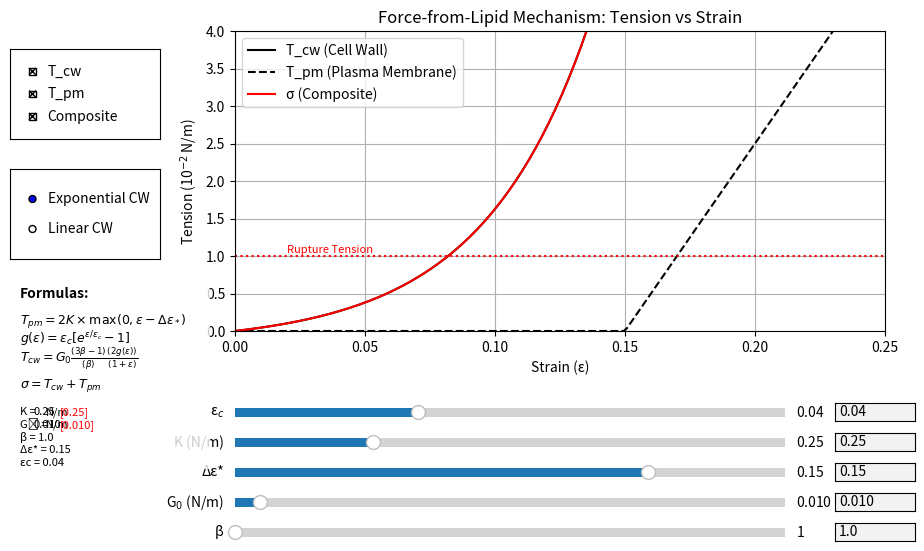

Reproduce this figure in Python.
import numpy as np
import matplotlib.pyplot as plt
from matplotlib.widgets import Slider, RadioButtons, CheckButtons, TextBox
import matplotlib.patches as patches
from functools import partial
import time

# Create the figure and axes
fig, ax = plt.subplots(figsize=(10, 6))
plt.subplots_adjust(left=0.25, bottom=0.38)

# Initial parameter values (reference values)
epsilon_c = 0.04
K = 0.25          # membrane elasticity constant (N/m)
G0 = 0.01         # cell wall elasticity constant (N/m)
delta_eps_star = 0.15  # slack threshold
beta = 1.0        # aspect ratio (L/D)
use_exponential = True  # Toggle for exponential vs. linear model for CW only

# Store reference values for display
K_ref = K
G0_ref = G0

# Create strain array with fewer points for better performance
strain = np.linspace(0, 0.25, 200)  # Further reduced resolution

# Cache for formula text
formula_last_updated = 0
formula_update_interval = 0.3  # seconds between formula updates

# Throttling variables
last_update_time = 0
update_interval = 0.1  # seconds between updates
updating = False
pending_update = False
last_ylim_update = 0
ylim_update_interval = 0.5  # Limit y-axis updates to reduce lag

# Define strain hardening function g(ε) - precompute for better performance
def g_epsilon(eps, eps_c, use_exp=True):
    if use_exp:
        return eps_c * (np.exp(eps / eps_c) - 1)
    else:
        return eps

# Optimized calculation function with caching for common values
def calculate_tensions(strain, eps_c, K, G0, delta_eps_star, beta, use_exp):
    # Calculate excess strain (max with 0 to ensure no negative values)
    excess_strain = np.maximum(0, strain - delta_eps_star)
    
    # Calculate PM tension (T_pm) - ALWAYS LINEAR regardless of exponential model setting
    # T_pm = 2K × Δε
    T_pm = 2 * K * excess_strain
    
    # Calculate CW tension (T_cw) - can be exponential or linear
    # Precompute geometric factor to save time
    geometric_factor = (3*beta - 1) / beta
    
    # Calculate g(ε) based on model
    g_eps = g_epsilon(strain, eps_c, use_exp)
    
    # Calculate Cell Wall tension
    # T_cw = G0 * geometric_factor * (2g(ε)/(1+ε))
    T_cw = G0 * geometric_factor * (2 * g_eps) / (1 + strain)
    
    # Calculate composite tension (σ)
    composite = T_cw + T_pm
    
    return T_cw, T_pm, composite

# Initial plot
T_cw, T_pm, composite = calculate_tensions(
    strain, epsilon_c, K, G0, delta_eps_star, beta, use_exponential
)

# Convert to 10^-2 N/m for display
T_cw_display = T_cw * 100
T_pm_display = T_pm * 100
composite_display = composite * 100

# Create the plots
line_cw, = ax.plot(strain, T_cw_display, 'k-', label='T_cw (Cell Wall)')
line_pm, = ax.plot(strain, T_pm_display, 'k--', label='T_pm (Plasma Membrane)')
line_composite, = ax.plot(strain, composite_display, 'r-', label='σ (Composite)')

# Add horizontal line at tension = 1×10^-2 N/m (rupture tension)
rupture_line = ax.axhline(y=1.0, color='r', linestyle=':', linewidth=1.5)
ax.text(0.02, 1.05, 'Rupture Tension', color='r', fontsize=8)

# Set up plot labels and legend
ax.set_xlabel('Strain (ε)')
ax.set_ylabel('Tension (10$^{-2}$ N/m)')
ax.set_title('Force-from-Lipid Mechanism: Tension vs Strain')
ax.legend()
ax.grid(True)

# Set axes limits
ax.set_xlim(0, 0.25)
ax.set_ylim(0, 4)

# Create sliders and text input fields for adjusting parameters
ax_eps_c_slider = plt.axes([0.25, 0.23, 0.55, 0.03])
ax_eps_c_text = plt.axes([0.85, 0.23, 0.08, 0.03])

ax_K_slider = plt.axes([0.25, 0.18, 0.55, 0.03])
ax_K_text = plt.axes([0.85, 0.18, 0.08, 0.03])

ax_delta_eps_slider = plt.axes([0.25, 0.13, 0.55, 0.03])
ax_delta_eps_text = plt.axes([0.85, 0.13, 0.08, 0.03])

ax_G0_slider = plt.axes([0.25, 0.08, 0.55, 0.03]) 
ax_G0_text = plt.axes([0.85, 0.08, 0.08, 0.03])

ax_beta_slider = plt.axes([0.25, 0.03, 0.55, 0.03])
ax_beta_text = plt.axes([0.85, 0.03, 0.08, 0.03])

# Create sliders with updated ranges
slider_eps_c = Slider(ax_eps_c_slider, 'ε$_c$', 0.01, 0.1, valinit=epsilon_c)
slider_K = Slider(ax_K_slider, 'K (N/m)', 0.1, 0.7, valinit=K)
slider_delta_eps = Slider(ax_delta_eps_slider, 'Δε*', 0, 0.2, valinit=delta_eps_star)
slider_G0 = Slider(ax_G0_slider, 'G$_0$ (N/m)', 0.001, 0.2, valinit=G0)  # Range now goes to 0.2
slider_beta = Slider(ax_beta_slider, 'β', 1.0, 5.0, valinit=beta)

# Create text boxes with shorter values to avoid computational overhead
text_eps_c = TextBox(ax_eps_c_text, '', initial=f"{epsilon_c:.2f}")
text_K = TextBox(ax_K_text, '', initial=f"{K:.2f}")
text_delta_eps = TextBox(ax_delta_eps_text, '', initial=f"{delta_eps_star:.2f}")
text_G0 = TextBox(ax_G0_text, '', initial=f"{G0:.3f}")
text_beta = TextBox(ax_beta_text, '', initial=f"{beta:.1f}")

# Create radio buttons for model selection
ax_radio = plt.axes([0.025, 0.5, 0.15, 0.15])
radio = RadioButtons(ax_radio, ('Exponential CW', 'Linear CW'))

# Create checkboxes for toggling tension components
ax_check = plt.axes([0.025, 0.7, 0.15, 0.15])
check = CheckButtons(ax_check, ('T_cw', 'T_pm', 'Composite'), (True, True, True))

# Create a text box for formulas with cached updates
ax_formulas = plt.axes([0.025, 0.15, 0.2, 0.3])
ax_formulas.axis('off')

# Add a background patch
formula_background = patches.Rectangle((0, 0), 1, 1, transform=ax_formulas.transAxes,
                                       facecolor='white', alpha=0.8)
ax_formulas.add_patch(formula_background)

# Function to update formula text - now with caching
def update_formula_text(force=False):
    global formula_last_updated
    
    # Only update formulas occasionally to improve performance
    current_time = time.time()
    if not force and current_time - formula_last_updated < formula_update_interval:
        return
    
    formula_last_updated = current_time
    
    ax_formulas.clear()
    ax_formulas.axis('off')
    ax_formulas.add_patch(formula_background)
    
    # Title
    ax_formulas.text(0.05, 0.95, "Formulas:", fontsize=10, fontweight='bold')
    
    # PM tension formula
    ax_formulas.text(0.05, 0.8, r"$T_{pm} = 2K \times \max(0, \varepsilon - \Delta\varepsilon_*)$", fontsize=9)
    
    # CW tension formula
    if use_exponential:
        ax_formulas.text(0.05, 0.7, r"$g(\varepsilon) = \varepsilon_c [e^{\varepsilon/\varepsilon_c} - 1]$", fontsize=9)
    else:
        ax_formulas.text(0.05, 0.7, r"$g(\varepsilon) = \varepsilon$", fontsize=9)
    
    ax_formulas.text(0.05, 0.6, r"$T_{cw} = G_0 \frac{(3\beta-1)}{(\beta)} \frac{(2g(\varepsilon))}{(1+\varepsilon)}$", fontsize=9)
    
    # Composite formula
    ax_formulas.text(0.05, 0.45, r"$\sigma = T_{cw} + T_{pm}$", fontsize=9)
    
    # Parameter values - completely reformatted for better spacing
    # Parameter: K
    k_val = slider_K.val
    ax_formulas.text(0.05, 0.3, "K =", fontsize=8)
    ax_formulas.text(0.12, 0.3, f"{k_val:.2f}", fontsize=8)
    ax_formulas.text(0.18, 0.3, "N/m", fontsize=8)
    ax_formulas.text(0.25, 0.3, f"[{K_ref:.2f}]", fontsize=8, color='red')
    
    # Parameter: G₀
    g0_val = slider_G0.val
    ax_formulas.text(0.05, 0.23, "G₀ =", fontsize=8)
    ax_formulas.text(0.12, 0.23, f"{g0_val:.3f}", fontsize=8)
    ax_formulas.text(0.18, 0.23, "N/m", fontsize=8)
    ax_formulas.text(0.25, 0.23, f"[{G0_ref:.3f}]", fontsize=8, color='red')
    
    beta_val = slider_beta.val
    ax_formulas.text(0.05, 0.16, f"β = {beta_val:.1f}", fontsize=8)
    
    delta_eps = slider_delta_eps.val
    ax_formulas.text(0.05, 0.09, f"Δε* = {delta_eps:.2f}", fontsize=8)
    
    if use_exponential:
        eps_c = slider_eps_c.val
        ax_formulas.text(0.05, 0.02, f"εc = {eps_c:.2f}", fontsize=8)

# Initialize formula text
update_formula_text(force=True)

# Adaptive update interval based on G0 value (higher G0 = more throttling)
def get_dynamic_update_interval(g0_val):
    # Scale update interval based on G0 value
    if g0_val > 0.1:
        return 0.2  # Slower updates for very large G0
    elif g0_val > 0.05:
        return 0.15  # Medium throttling
    else:
        return 0.1  # Normal speed for small G0

# Main update function with throttling and optimization
def update(val=None):
    global updating, pending_update, last_update_time, last_ylim_update
    
    current_time = time.time()
    
    # Get current parameter values
    eps_c = slider_eps_c.val
    k_val = slider_K.val
    delta_eps = slider_delta_eps.val
    g0_val = slider_G0.val
    beta_val = slider_beta.val
    
    # Get dynamic update interval based on G0 value
    dynamic_interval = get_dynamic_update_interval(g0_val)
    
    # Check if we're already updating or if we need to throttle
    if updating:
        pending_update = True
        return
    
    if current_time - last_update_time < dynamic_interval:
        # Schedule update for later
        if not pending_update:
            pending_update = True
            fig.canvas.draw_idle()
        return
    
    updating = True
    pending_update = False
    last_update_time = current_time
    
    # Update text boxes to match sliders (with minimal formatting)
    if not text_eps_c.active:
        text_eps_c.set_val(f"{eps_c:.2f}")
    if not text_K.active:
        text_K.set_val(f"{k_val:.2f}")
    if not text_delta_eps.active:
        text_delta_eps.set_val(f"{delta_eps:.2f}")
    if not text_G0.active:
        text_G0.set_val(f"{g0_val:.3f}")
    if not text_beta.active:
        text_beta.set_val(f"{beta_val:.1f}")
    
    # Recalculate tensions
    T_cw, T_pm, composite = calculate_tensions(
        strain, eps_c, k_val, g0_val, delta_eps, beta_val, use_exponential
    )
    
    # Convert to 10^-2 N/m for display
    T_cw_display = T_cw * 100
    T_pm_display = T_pm * 100
    composite_display = composite * 100
    
    # Update plot data
    line_cw.set_ydata(T_cw_display)
    line_pm.set_ydata(T_pm_display)
    line_composite.set_ydata(composite_display)
    
    # Update formula text
    update_formula_text()
    
    # Adjust y-axis limits - but not too frequently for large G0 values
    update_ylim = (current_time - last_ylim_update > ylim_update_interval)
    
    if update_ylim:
        max_val = max(np.max(T_cw_display), np.max(T_pm_display), np.max(composite_display))
        
        # Add extra headroom for larger G0 values
        headroom = 1.2 if g0_val < 0.05 else 1.5
        
        # Check if we need to update the y-axis (avoid minor changes)
        current_ylim = ax.get_ylim()[1]
        if max_val * headroom > current_ylim or max_val * headroom < current_ylim * 0.5:
            ax.set_ylim(0, max_val * headroom)
            last_ylim_update = current_time
    
    fig.canvas.draw_idle()
    updating = False
    
    # Check if another update is pending
    if pending_update:
        # Use a timer callback to update after the interval
        timer = fig.canvas.new_timer(interval=dynamic_interval*1000)
        timer.add_callback(update)
        timer.start()

# Connect sliders to update function
slider_eps_c.on_changed(update)
slider_K.on_changed(update)
slider_delta_eps.on_changed(update)
slider_G0.on_changed(update)
slider_beta.on_changed(update)

# Simplified text input handlers
def submit_text(text, slider, min_val, max_val, format_str):
    try:
        value = float(text)
        if min_val <= value <= max_val:
            slider.set_val(value)
    except ValueError:
        pass  # Ignore invalid inputs

# Connect text inputs with simplified handlers - updated max_val for G0 to 0.2
text_eps_c.on_submit(partial(submit_text, slider=slider_eps_c, min_val=0.01, max_val=0.1, format_str="{:.2f}"))
text_K.on_submit(partial(submit_text, slider=slider_K, min_val=0.1, max_val=0.7, format_str="{:.2f}"))
text_delta_eps.on_submit(partial(submit_text, slider=slider_delta_eps, min_val=0, max_val=0.2, format_str="{:.2f}"))
text_G0.on_submit(partial(submit_text, slider=slider_G0, min_val=0.001, max_val=0.2, format_str="{:.3f}"))  # Updated to 0.2
text_beta.on_submit(partial(submit_text, slider=slider_beta, min_val=1.0, max_val=5.0, format_str="{:.1f}"))

# Function to handle radio button selection
def model_select(label):
    global use_exponential
    use_exponential = (label == 'Exponential CW')
    update()
    # Force formula update when model changes
    update_formula_text(force=True)

radio.on_clicked(model_select)

# Function to handle checkbox toggles
def toggle_visibility(label):
    if label == 'T_cw':
        line_cw.set_visible(not line_cw.get_visible())
    elif label == 'T_pm':
        line_pm.set_visible(not line_pm.get_visible())
    elif label == 'Composite':
        line_composite.set_visible(not line_composite.get_visible())
    fig.canvas.draw_idle()

check.on_clicked(toggle_visibility)

plt.show()